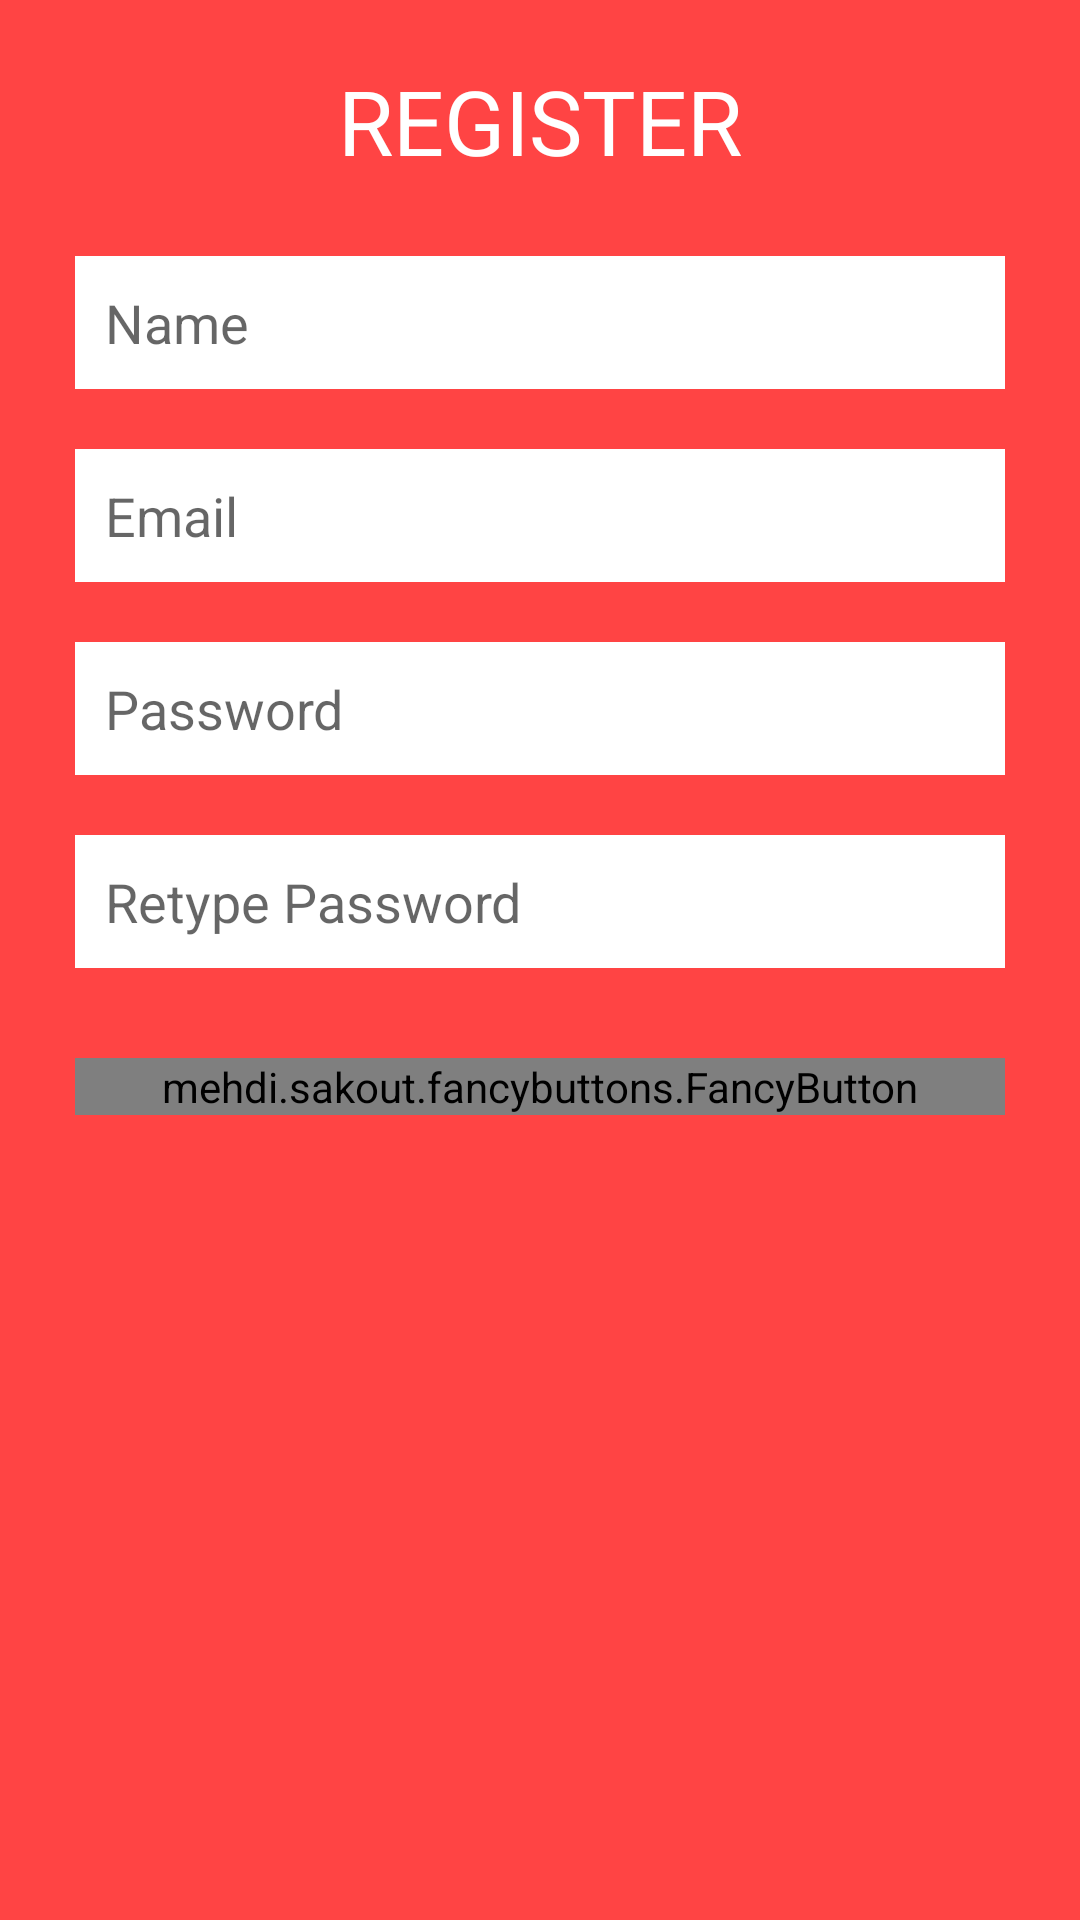

Produce the Android XML layout that renders to this screen, including the resource entries it uses.
<!-- AndroidManifest.xml: application theme AppTheme -->
<!-- res/layout/register.xml -->
<?xml version="1.0" encoding="utf-8"?>
<RelativeLayout xmlns:android="http://schemas.android.com/apk/res/android"
    xmlns:fancy="http://schemas.android.com/apk/res-auto"
    android:id="@+id/login"
    android:layout_width="match_parent"
    android:layout_height="match_parent"
    android:background="@color/red">

    <TextView
        android:id="@+id/textView3"
        android:layout_width="wrap_content"
        android:layout_height="wrap_content"
        android:layout_alignParentEnd="true"
        android:layout_alignParentLeft="true"
        android:layout_alignParentRight="true"
        android:layout_alignParentStart="true"
        android:layout_alignParentTop="true"
        android:layout_marginTop="20dp"
        android:gravity="center"
        android:text="REGISTER"
        android:textColor="#FFFFFF"
        android:textSize="30dp" />


    <EditText
        android:id="@+id/editText"
        android:layout_width="wrap_content"
        android:layout_height="wrap_content"
        android:layout_alignParentEnd="true"
        android:layout_alignParentLeft="true"
        android:layout_alignParentRight="true"
        android:layout_alignParentStart="true"
        android:layout_below="@+id/textView3"
        android:layout_marginLeft="25dp"
        android:layout_marginRight="25dp"
        android:layout_marginTop="25dp"
        android:background="#FFFFFF"
        android:hint="Name"
        android:padding="10dp"
        android:singleLine="true"
        android:textColor="#000000" />


    <EditText
        android:id="@+id/editText2"
        android:layout_width="wrap_content"
        android:layout_height="wrap_content"
        android:layout_alignParentEnd="true"
        android:layout_alignParentLeft="true"
        android:layout_alignParentRight="true"
        android:layout_alignParentStart="true"
        android:layout_below="@+id/editText"
        android:layout_marginLeft="25dp"
        android:layout_marginRight="25dp"
        android:layout_marginTop="20dp"
        android:background="#FFFFFF"
        android:ems="10"
        android:hint="Email"
        android:inputType="textEmailAddress"
        android:padding="10dp"
        android:textColor="#000000" />

    <EditText
        android:id="@+id/editText3"
        android:layout_width="wrap_content"
        android:layout_height="wrap_content"
        android:layout_alignParentEnd="true"
        android:layout_alignParentLeft="true"
        android:layout_alignParentRight="true"
        android:layout_alignParentStart="true"
        android:layout_below="@+id/editText2"
        android:layout_marginLeft="25dp"
        android:layout_marginRight="25dp"
        android:layout_marginTop="20dp"
        android:background="#FFFFFF"
        android:ems="10"
        android:hint="Password"
        android:inputType="textPassword"
        android:padding="10dp"
        android:textColor="#000000" />

    <EditText
        android:id="@+id/editText4"
        android:layout_width="wrap_content"
        android:layout_height="wrap_content"
        android:layout_alignParentEnd="true"
        android:layout_alignParentLeft="true"
        android:layout_alignParentRight="true"
        android:layout_alignParentStart="true"
        android:layout_below="@+id/editText3"
        android:layout_marginLeft="25dp"
        android:layout_marginRight="25dp"
        android:layout_marginTop="20dp"
        android:background="#FFFFFF"
        android:ems="10"
        android:hint="Retype Password"
        android:inputType="textPassword"
        android:padding="10dp"
        android:textColor="#000000" />

    <mehdi.sakout.fancybuttons.FancyButton
        android:id="@+id/rbutton"
        android:layout_width="wrap_content"
        android:layout_height="wrap_content"
        android:layout_alignParentEnd="true"
        android:layout_alignParentLeft="true"
        android:layout_alignParentRight="true"
        android:layout_alignParentStart="true"
        android:layout_below="@+id/editText4"
        android:layout_marginLeft="25dp"
        android:layout_marginRight="25dp"
        android:layout_marginTop="30dp"
        fancy:fb_defaultColor="@color/darkred"
        fancy:fb_iconPosition="right"
        fancy:fb_text="Register"
        fancy:fb_textColor="#FFFFFF" />
</RelativeLayout>
<!-- resources referenced by this layout -->
<resources>
  <item name="darkred" type="color">#FFCC0000</item>
  <item name="red" type="color">#FFFF4444</item>
  <style name="AppTheme" parent="Theme.AppCompat.Light">
          <item name="android:actionBarStyle">@style/MyActionBar</item>
          <item name="actionBarStyle">@style/MyActionBar</item>
      </style>
  <style name="MyActionBar" parent="@style/Widget.AppCompat.Light.ActionBar.Solid.Inverse">
  
          <item name="android:background">@color/darkred</item>
          <item name="background">@color/darkred</item>
  
      </style>
</resources>
